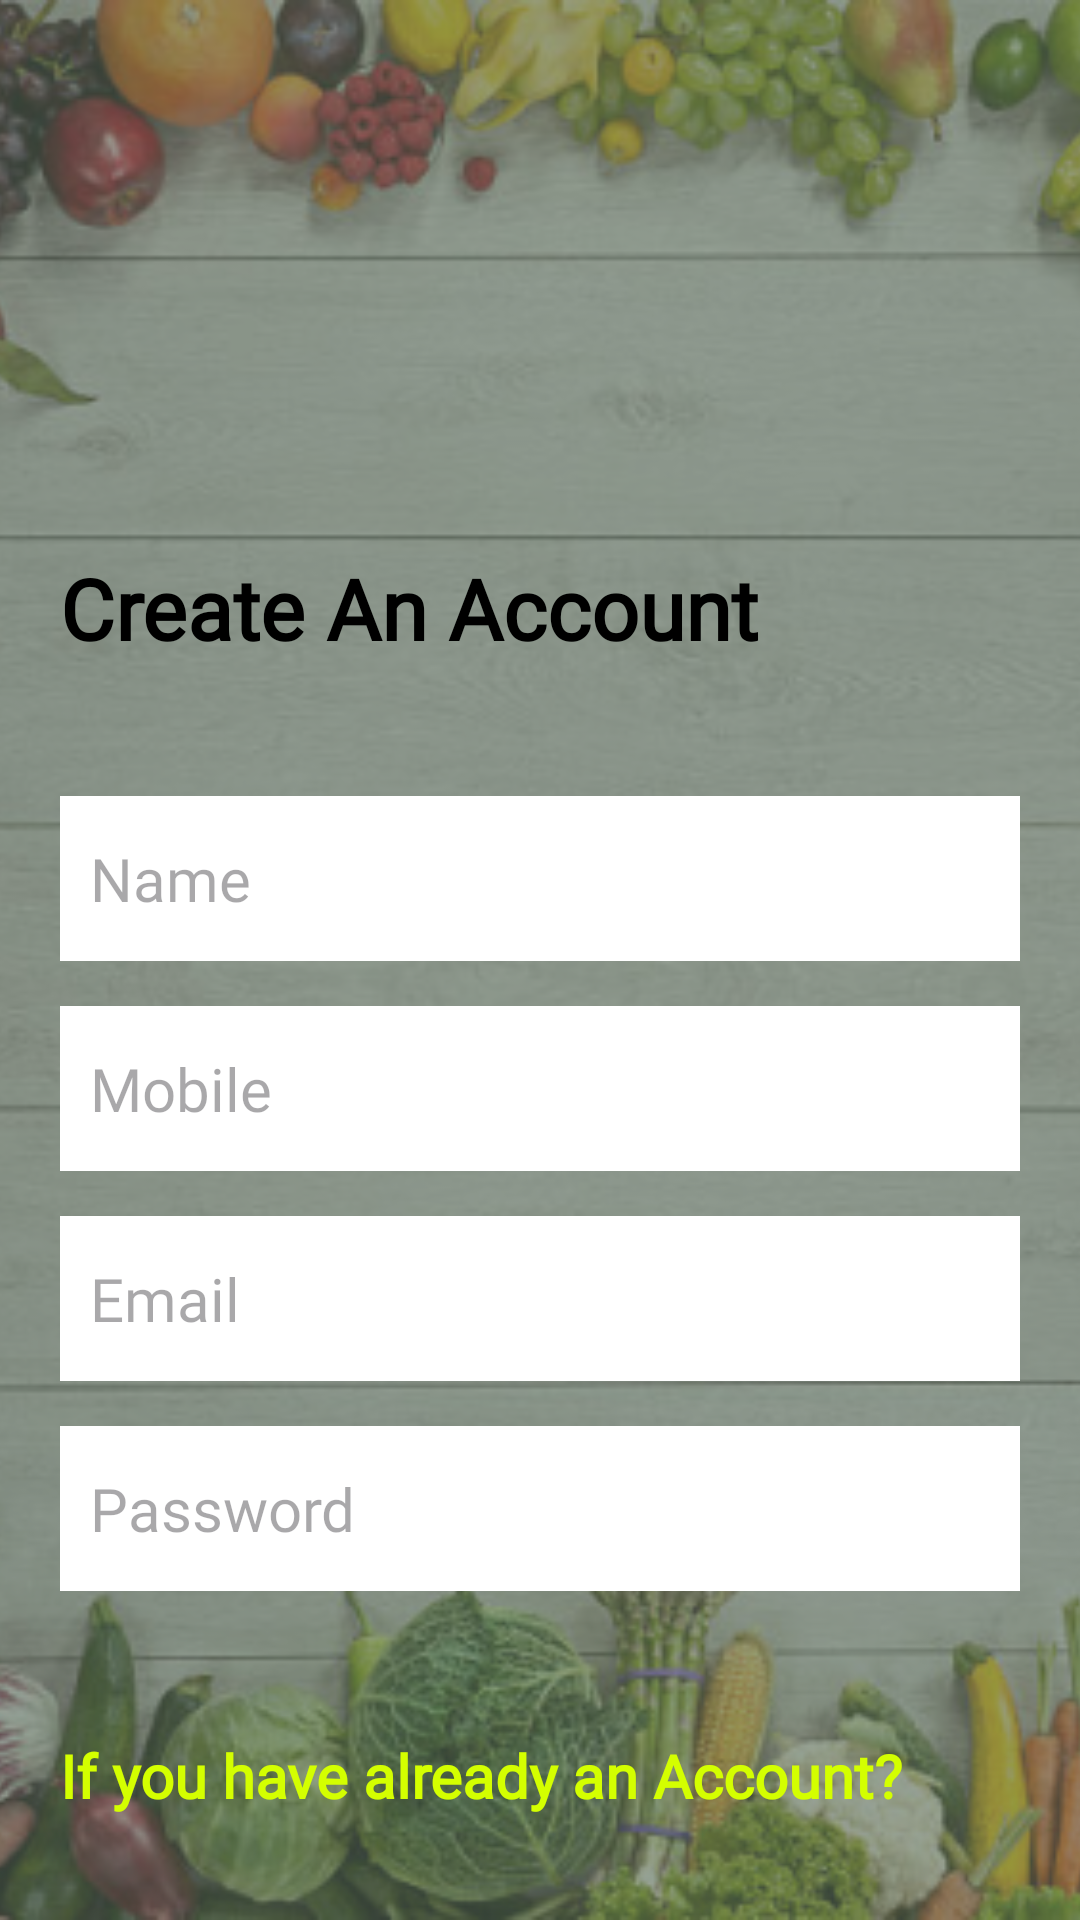

Write the Android layout XML for this screen, with the resource values it uses.
<!-- AndroidManifest.xml: application theme Theme.Greenify_Organic_Food_App -->
<!-- res/layout/activity_sign_up.xml -->
<?xml version="1.0" encoding="utf-8"?>
<androidx.constraintlayout.widget.ConstraintLayout xmlns:android="http://schemas.android.com/apk/res/android"
    xmlns:app="http://schemas.android.com/apk/res-auto"
    xmlns:tools="http://schemas.android.com/tools"
    android:id="@+id/main"
    android:layout_width="match_parent"
    android:layout_height="match_parent"
    tools:context=".SignUpActivity">

    <ImageView
        android:id="@+id/imageView3"
        android:layout_width="0dp"
        android:layout_height="0dp"
        android:scaleType="centerCrop"
        app:layout_constraintBottom_toBottomOf="parent"
        app:layout_constraintEnd_toEndOf="parent"
        app:layout_constraintStart_toStartOf="parent"
        app:layout_constraintTop_toTopOf="parent"
        app:srcCompat="@drawable/bg_image_usage" />

    <View
        android:id="@+id/view2"
        android:layout_width="0dp"
        android:layout_height="0dp"
        android:background="#9E576959"
        app:layout_constraintBottom_toBottomOf="parent"
        app:layout_constraintEnd_toEndOf="parent"
        app:layout_constraintStart_toStartOf="parent"
        app:layout_constraintTop_toTopOf="parent" />

    <TextView
        android:id="@+id/textView5"
        android:layout_width="0dp"
        android:layout_height="wrap_content"
        android:layout_marginStart="20dp"
        android:layout_marginTop="184dp"
        android:layout_marginEnd="20dp"
        android:fontFamily="@font/quicksand_regular"
        android:text="@string/signup_text1"
        android:textColor="#000000"
        android:textSize="28sp"
        android:textStyle="bold"
        app:layout_constraintEnd_toEndOf="parent"
        app:layout_constraintHorizontal_bias="0.0"
        app:layout_constraintStart_toStartOf="parent"
        app:layout_constraintTop_toTopOf="@+id/imageView3" />

    <EditText
        android:id="@+id/name_signup_EditText1"
        android:layout_width="0dp"
        android:layout_height="55dp"
        android:layout_marginStart="20dp"
        android:layout_marginTop="44dp"
        android:layout_marginEnd="20dp"
        android:background="#FFFFFF"
        android:backgroundTint="#FFFFFF"
        android:ems="10"
        android:fontFamily="@font/roboto"
        android:hint="@string/signup_textField_text1"
        android:inputType="text"
        android:paddingStart="10sp"
        android:textColor="#1A1A1A"
        android:textSize="20sp"
        app:layout_constraintEnd_toEndOf="parent"
        app:layout_constraintHorizontal_bias="0.0"
        app:layout_constraintStart_toStartOf="parent"
        app:layout_constraintTop_toBottomOf="@+id/textView5" />

    <EditText
        android:id="@+id/email_signup_EditText1"
        android:layout_width="0dp"
        android:layout_height="55dp"
        android:layout_marginStart="20dp"
        android:layout_marginTop="15dp"
        android:layout_marginEnd="20dp"
        android:background="#FFFFFF"
        android:backgroundTint="#FFFFFF"
        android:ems="10"
        android:fontFamily="@font/roboto"
        android:hint="@string/signup_textField_text3"
        android:inputType="text"
        android:paddingStart="10sp"
        android:textColor="#1A1A1A"
        android:textSize="20sp"
        app:layout_constraintEnd_toEndOf="parent"
        app:layout_constraintHorizontal_bias="0.0"
        app:layout_constraintStart_toStartOf="parent"
        app:layout_constraintTop_toBottomOf="@+id/mobile_signup_EditText1" />

    <EditText
        android:id="@+id/password_signup_EditText1"
        android:layout_width="0dp"
        android:layout_height="55dp"
        android:layout_marginStart="20dp"
        android:layout_marginTop="15dp"
        android:layout_marginEnd="20dp"
        android:background="#FFFFFF"
        android:backgroundTint="#FFFFFF"
        android:ems="10"
        android:fontFamily="@font/roboto"
        android:hint="@string/signup_textField_text4"
        android:inputType="textPassword"
        android:paddingStart="10sp"
        android:textColor="#1A1A1A"
        android:textSize="20sp"
        app:layout_constraintEnd_toEndOf="parent"
        app:layout_constraintHorizontal_bias="0.0"
        app:layout_constraintStart_toStartOf="parent"
        app:layout_constraintTop_toBottomOf="@+id/email_signup_EditText1" />

    <EditText
        android:id="@+id/mobile_signup_EditText1"
        android:layout_width="0dp"
        android:layout_height="55dp"
        android:layout_marginStart="20dp"
        android:layout_marginTop="15dp"
        android:layout_marginEnd="20dp"
        android:background="#FFFFFF"
        android:backgroundTint="#FFFFFF"
        android:ems="10"
        android:fontFamily="@font/roboto"
        android:hint="@string/signup_textField_text2"
        android:inputType="text"
        android:paddingStart="10sp"
        android:textColor="#1A1A1A"
        android:textSize="20sp"
        app:layout_constraintEnd_toEndOf="parent"
        app:layout_constraintHorizontal_bias="0.0"
        app:layout_constraintStart_toStartOf="parent"
        app:layout_constraintTop_toBottomOf="@+id/name_signup_EditText1" />

    <TextView
        android:id="@+id/go_to_signin"
        android:layout_width="0dp"
        android:layout_height="wrap_content"
        android:layout_marginStart="20dp"
        android:layout_marginTop="48dp"
        android:layout_marginEnd="20dp"
        android:fontFamily="@font/roboto"
        android:text="@string/signup_textField_text5"
        android:textColor="#D4FF00"
        android:textSize="20sp"
        android:textStyle="bold"
        app:layout_constraintEnd_toEndOf="parent"
        app:layout_constraintHorizontal_bias="0.051"
        app:layout_constraintStart_toStartOf="parent"
        app:layout_constraintTop_toBottomOf="@+id/password_signup_EditText1" />

    <Button
        android:id="@+id/signup_btn"
        android:layout_width="0dp"
        android:layout_height="55dp"
        android:layout_marginStart="20dp"
        android:layout_marginTop="44dp"
        android:layout_marginEnd="20dp"
        android:backgroundTint="#242A24"
        android:fontFamily="@font/quicksand_regular"
        android:text="@string/signup_btn_text1"
        android:textColor="#FFFFFF"
        android:textSize="20sp"
        app:cornerRadius="10dp"
        app:layout_constraintEnd_toEndOf="parent"
        app:layout_constraintStart_toStartOf="parent"
        app:layout_constraintTop_toBottomOf="@+id/go_to_signin" />

</androidx.constraintlayout.widget.ConstraintLayout>
<!-- resources referenced by this layout -->
<resources>
  <!-- drawable bg_image_usage: png bitmap (drawable, 285022 bytes) -->
  <string name="signup_btn_text1">Sign Up</string>
  <string name="signup_text1">Create An Account</string>
  <string name="signup_textField_text1">Name</string>
  <string name="signup_textField_text2">Mobile</string>
  <string name="signup_textField_text3">Email</string>
  <string name="signup_textField_text4">Password</string>
  <string name="signup_textField_text5">If you have already an Account?</string>
  <style name="Theme.Greenify_Organic_Food_App" parent="Base.Theme.Greenify_Organic_Food_App" />
  <style name="Base.Theme.Greenify_Organic_Food_App" parent="Theme.Material3.DayNight.NoActionBar">
          <item name="colorPrimary">@color/colorPrimary</item>
          <item name="colorPrimaryVariant">@color/colorPrimaryVariant</item>
          <item name="android:statusBarColor">@color/colorPrimaryVariant</item>
          <item name="android:windowBackground">@color/white</item>
      </style>
  <color name="colorPrimary">#4CAF50</color>
  <color name="colorPrimaryVariant">#388E3C</color>
  <color name="white">#FFFFFFFF</color>
</resources>
